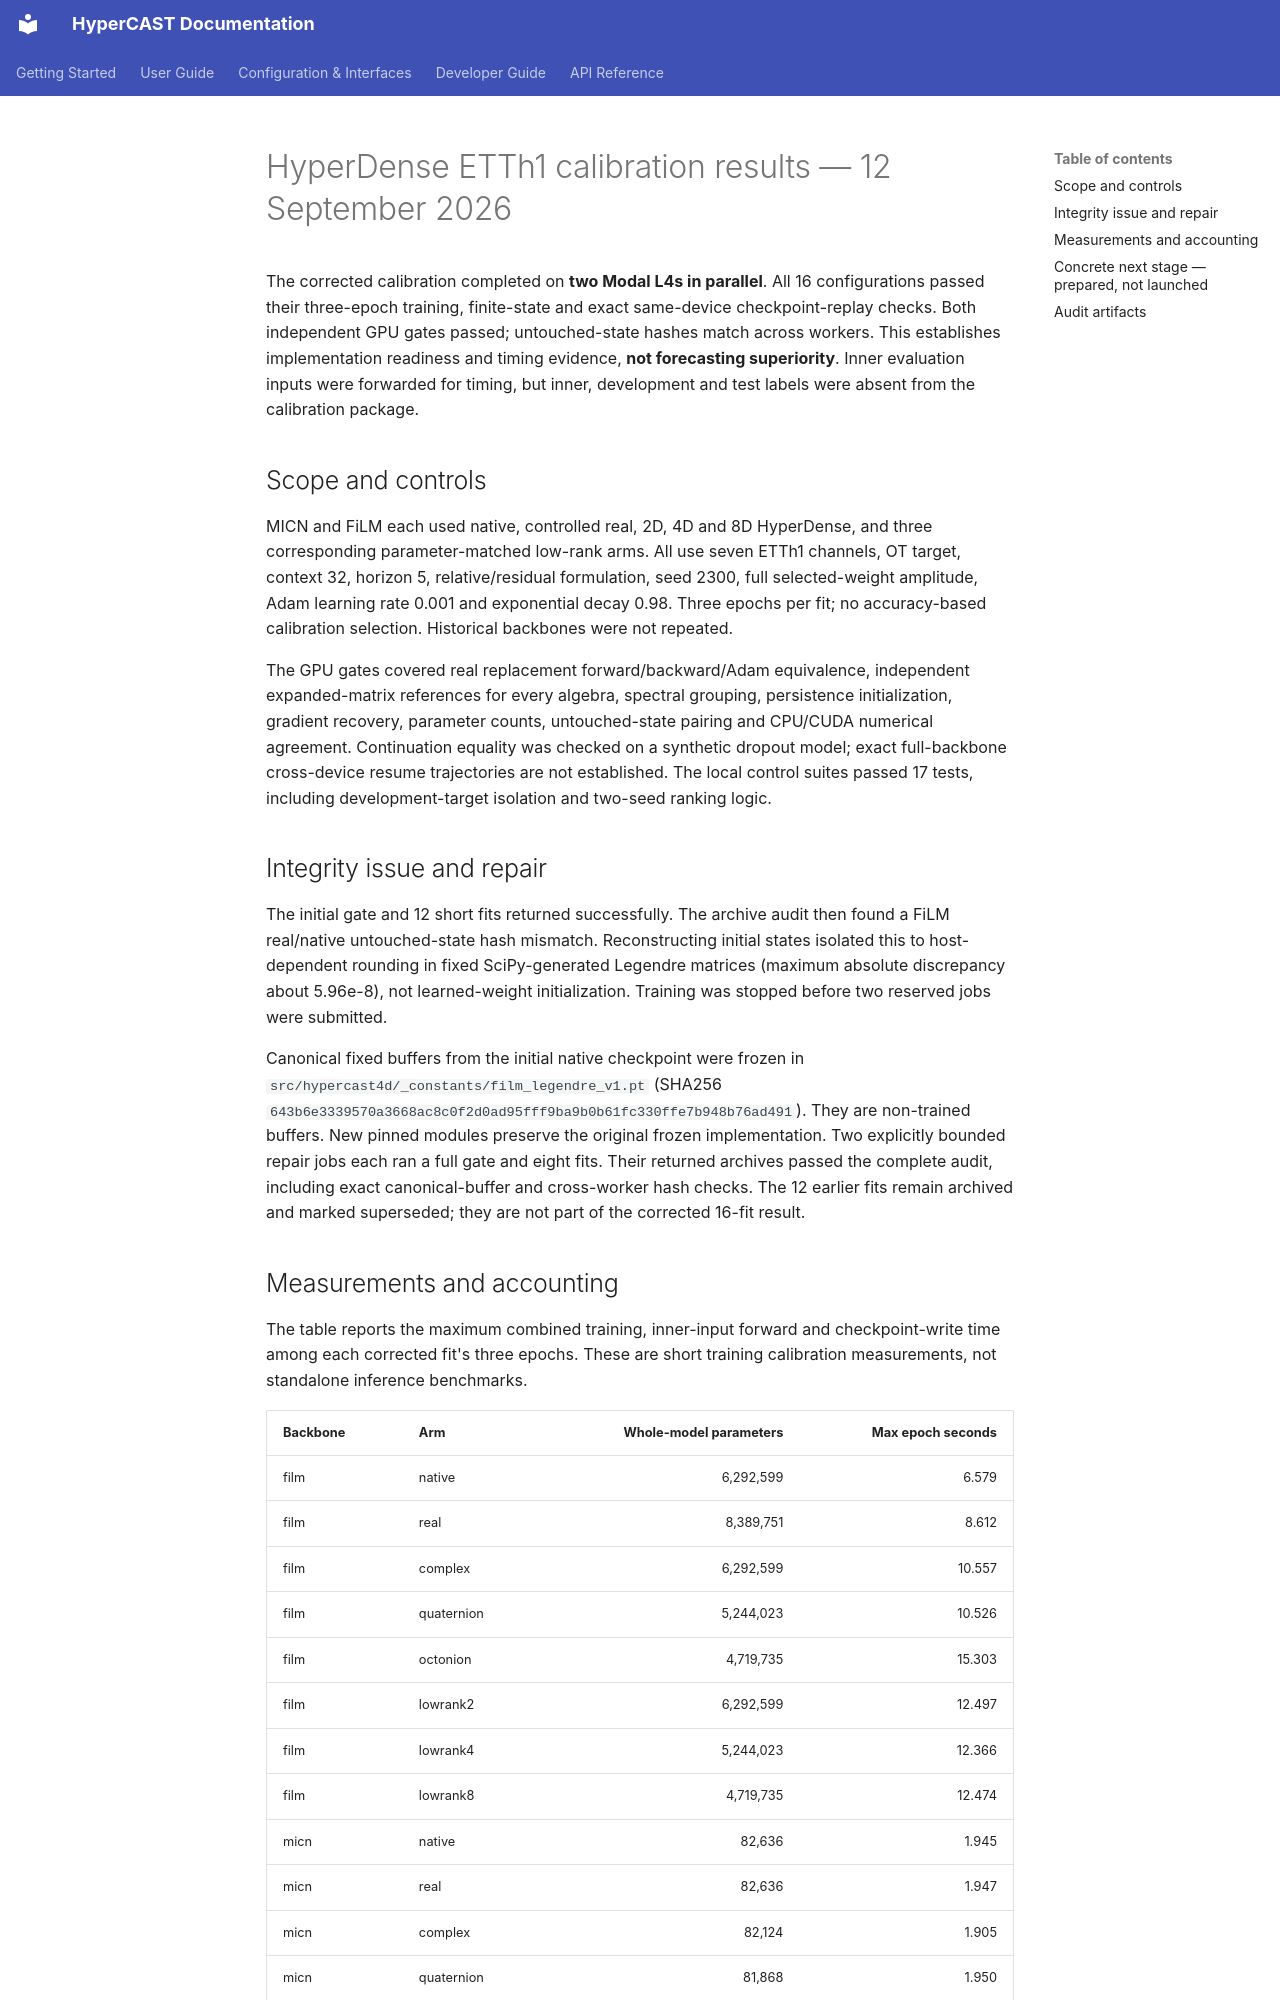

repository: w3joe/hypercast · page: hyperdense_etth1_calibration_results/index.html · generator: mkdocs

# HyperDense ETTh1 calibration results — 12 September 2026

The corrected calibration completed on **two Modal L4s in parallel**. All 16 configurations passed their three-epoch training, finite-state and exact same-device checkpoint-replay checks. Both independent GPU gates passed; untouched-state hashes match across workers. This establishes implementation readiness and timing evidence, **not forecasting superiority**. Inner evaluation inputs were forwarded for timing, but inner, development and test labels were absent from the calibration package.

## Scope and controls

MICN and FiLM each used native, controlled real, 2D, 4D and 8D HyperDense, and three corresponding parameter-matched low-rank arms. All use seven ETTh1 channels, OT target, context 32, horizon 5, relative/residual formulation, seed 2300, full selected-weight amplitude, Adam learning rate 0.001 and exponential decay 0.98. Three epochs per fit; no accuracy-based calibration selection. Historical backbones were not repeated.

The GPU gates covered real replacement forward/backward/Adam equivalence, independent expanded-matrix references for every algebra, spectral grouping, persistence initialization, gradient recovery, parameter counts, untouched-state pairing and CPU/CUDA numerical agreement. Continuation equality was checked on a synthetic dropout model; exact full-backbone cross-device resume trajectories are not established. The local control suites passed 17 tests, including development-target isolation and two-seed ranking logic.

## Integrity issue and repair

The initial gate and 12 short fits returned successfully. The archive audit then found a FiLM real/native untouched-state hash mismatch. Reconstructing initial states isolated this to host-dependent rounding in fixed SciPy-generated Legendre matrices (maximum absolute discrepancy about 5.96e-8), not learned-weight initialization. Training was stopped before two reserved jobs were submitted.

Canonical fixed buffers from the initial native checkpoint were frozen in `src/hypercast4d/_constants/film_legendre_v1.pt` (SHA256 `643b6e3339570a3668ac8c0f2d0ad95fff9ba9b0b61fc330ffe7b948b76ad491`). They are non-trained buffers. New pinned modules preserve the original frozen implementation. Two explicitly bounded repair jobs each ran a full gate and eight fits. Their returned archives passed the complete audit, including exact canonical-buffer and cross-worker hash checks. The 12 earlier fits remain archived and marked superseded; they are not part of the corrected 16-fit result.
